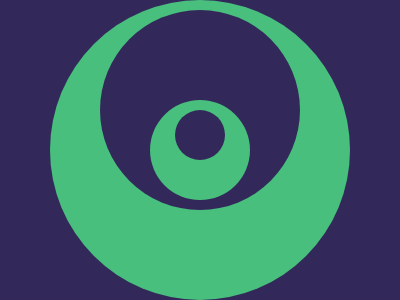

Here is a drawing made with CSS. Write the source that renders it.

<!-- <style>*{background:#32295A;border-radius:50%;box-shadow:0 0.94em 0 25px#48BF7D;margin:110 175 140;*{background:0;margin:-50-150%-25;zoom:2;font:133%a -->

<style>
    *{background:#32295A;
        border-radius:50%;
        box-shadow:0 0.94em 0 25px#48BF7D;
        margin:110 175 140;
    *{background:0;
        margin:-50-150%-25;
        zoom:2;
        font:133%a;
     }
    }
    </style>
